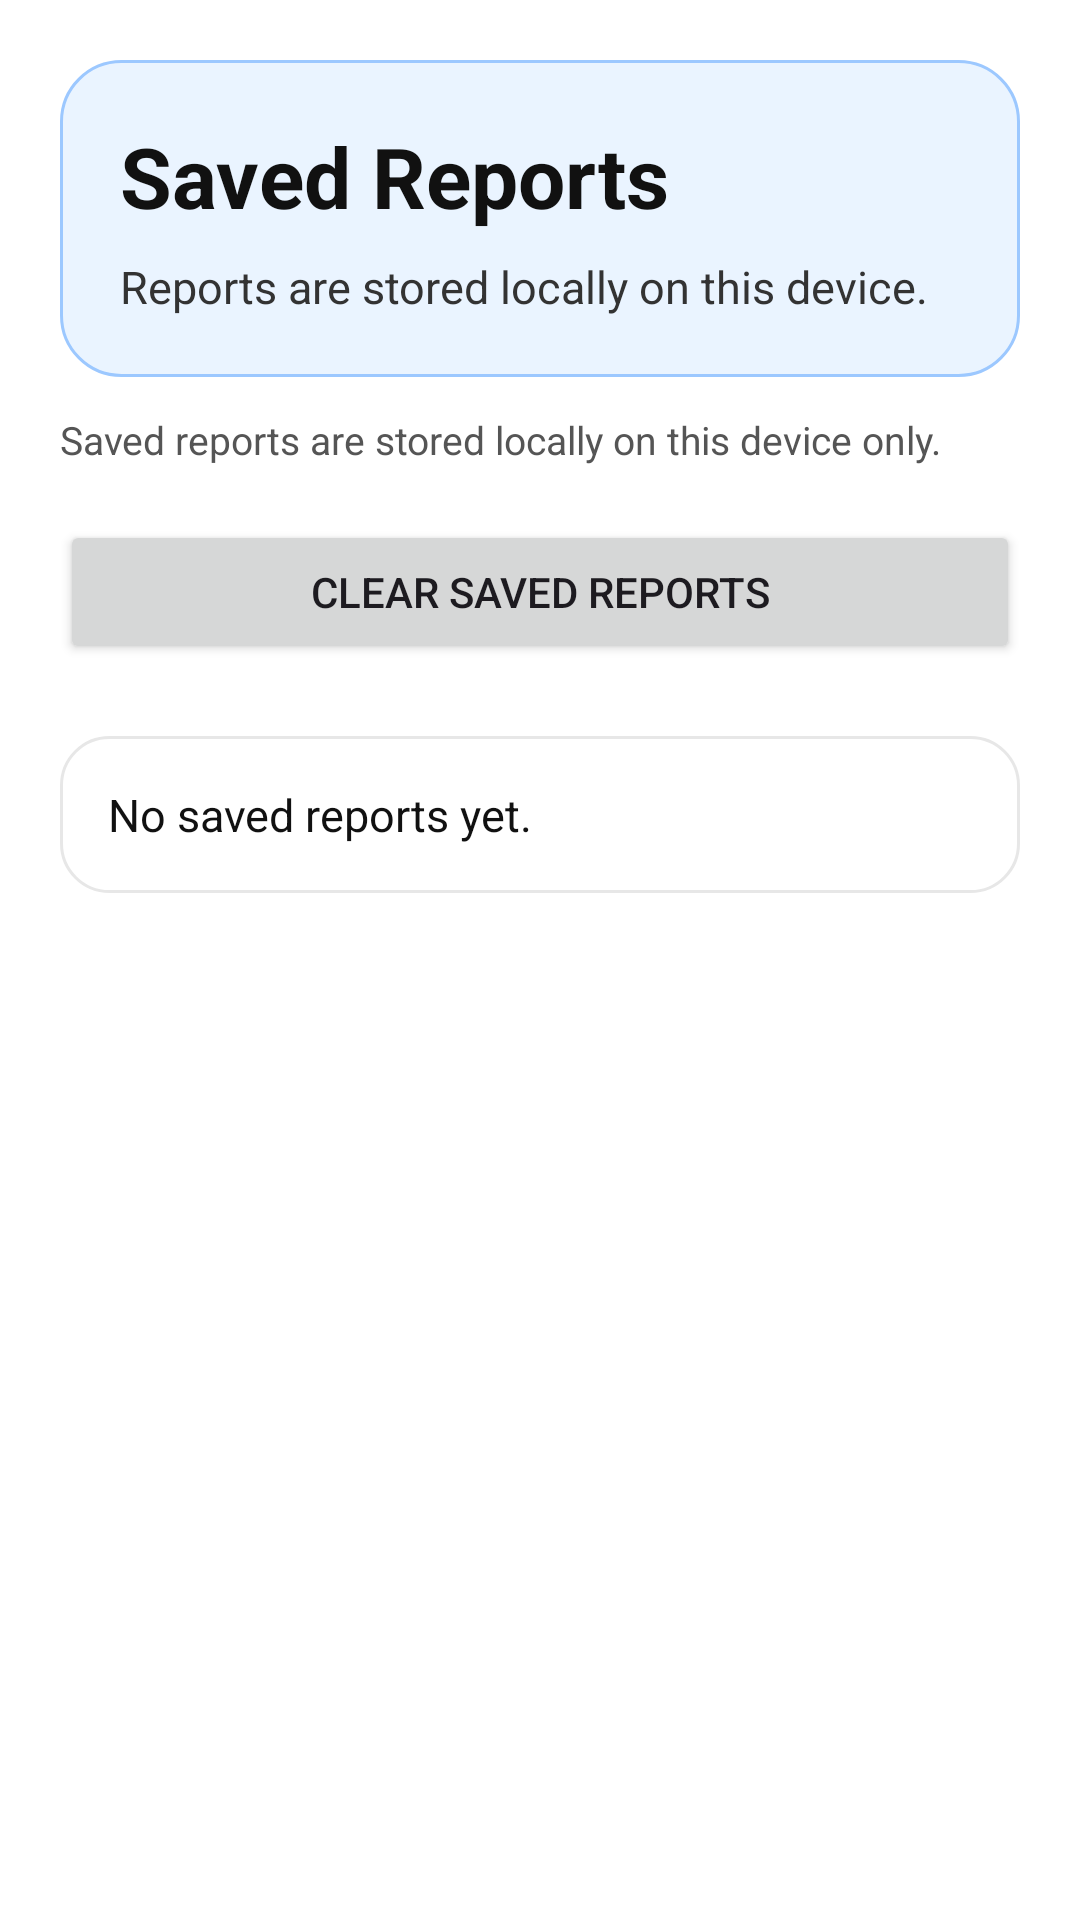

Write the Android layout XML for this screen, with the resource values it uses.
<!-- AndroidManifest.xml: application theme Theme.ResumeRefine -->
<!-- res/layout/activity_saved_reports.xml -->
<?xml version="1.0" encoding="utf-8"?>
<ScrollView xmlns:android="http://schemas.android.com/apk/res/android"
    android:id="@+id/main"
    android:layout_width="match_parent"
    android:layout_height="match_parent"
    android:background="#FFFFFF"
    android:fillViewport="true">

    <LinearLayout
        android:layout_width="match_parent"
        android:layout_height="wrap_content"
        android:orientation="vertical"
        android:padding="20dp">

        <LinearLayout
            android:layout_width="match_parent"
            android:layout_height="wrap_content"
            android:background="@drawable/bg_saved_header_card"
            android:orientation="vertical"
            android:padding="20dp">

            <TextView
                android:layout_width="match_parent"
                android:layout_height="wrap_content"
                android:text="Saved Reports"
                android:textColor="#111111"
                android:textSize="28sp"
                android:textStyle="bold" />

            <TextView
                android:layout_width="match_parent"
                android:layout_height="wrap_content"
                android:layout_marginTop="8dp"
                android:text="Reports are stored locally on this device."
                android:textColor="#333333"
                android:textSize="15sp" />
        </LinearLayout>

        <TextView
            android:layout_width="match_parent"
            android:layout_height="wrap_content"
            android:layout_marginTop="12dp"
            android:text="Saved reports are stored locally on this device only."
            android:textColor="#555555"
            android:textSize="13sp" />

        <Button
            android:id="@+id/btnClearSavedReports"
            android:layout_width="match_parent"
            android:layout_height="wrap_content"
            android:layout_marginTop="18dp"
            android:text="Clear Saved Reports" />

        <TextView
            android:id="@+id/textSavedReportsEmpty"
            android:layout_width="match_parent"
            android:layout_height="wrap_content"
            android:layout_marginTop="24dp"
            android:background="@drawable/bg_content_card"
            android:padding="16dp"
            android:text="No saved reports yet."
            android:textColor="#111111"
            android:textSize="15sp" />

        <LinearLayout
            android:id="@+id/savedReportsContainer"
            android:layout_width="match_parent"
            android:layout_height="wrap_content"
            android:layout_marginTop="20dp"
            android:orientation="vertical" />
    </LinearLayout>
</ScrollView>
<!-- resources referenced by this layout -->
<resources>
  <!-- drawable bg_content_card (drawable) -->
  <?xml version="1.0" encoding="utf-8"?>
  <shape xmlns:android="http://schemas.android.com/apk/res/android" android:shape="rectangle">
      <solid android:color="#FFFFFF" />
      <stroke android:width="1dp" android:color="#E7E7E7" />
      <corners android:radius="16dp" />
  </shape>
  <!-- drawable bg_saved_header_card (drawable) -->
  <?xml version="1.0" encoding="utf-8"?>
  <shape xmlns:android="http://schemas.android.com/apk/res/android">
      <solid android:color="#EAF4FF" />
      <stroke android:width="1dp" android:color="#9CC8FF" />
      <corners android:radius="20dp" />
  </shape>
  <style name="Theme.ResumeRefine" parent="Base.Theme.ResumeRefine" />
  <style name="Base.Theme.ResumeRefine" parent="Theme.Material3.DayNight.NoActionBar">
          
          
      </style>
</resources>
